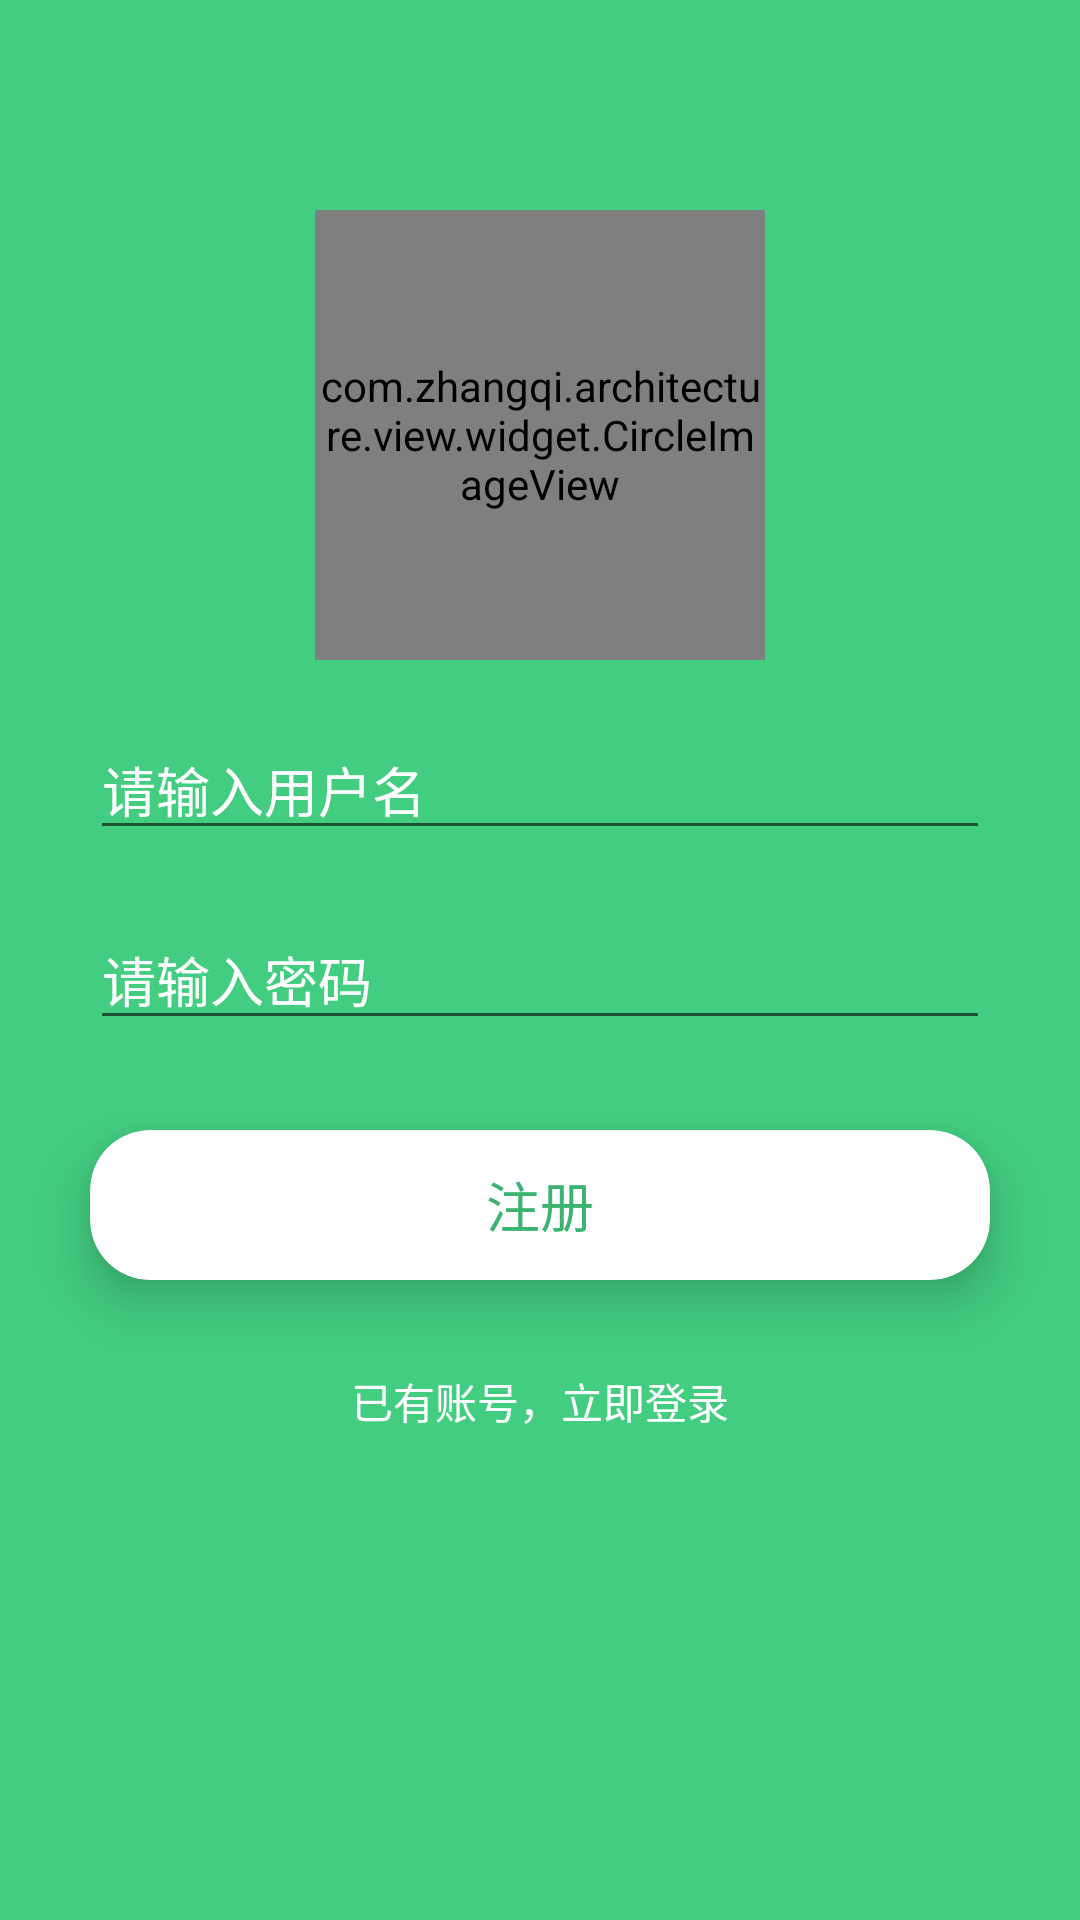

This screen was rendered from an Android layout file. Write that file and the resources it references.
<!-- AndroidManifest.xml: activity theme AppTheme -->
<!-- res/layout/register.xml -->
<?xml version="1.0" encoding="utf-8"?>
<LinearLayout xmlns:android="http://schemas.android.com/apk/res/android"
    xmlns:app="http://schemas.android.com/apk/res-auto"
    android:orientation="vertical"
    android:layout_width="match_parent"
    android:layout_height="match_parent"
    android:background="@color/colorPrimary"
    android:gravity="center_horizontal">

    <com.zhangqi.architecture.view.widget.CircleImageView
        android:id="@+id/upload_avatar"
        android:layout_width="150dp"
        android:layout_height="150dp"
        android:layout_gravity="center_horizontal"
        android:src="@drawable/upload_photo"
        android:layout_marginTop="70dp"
        />
    <EditText
        android:id="@+id/et_username"
        android:layout_width="match_parent"
        android:layout_height="wrap_content"
        android:layout_marginStart="30dp"
        android:layout_marginEnd="30dp"
        android:hint="请输入用户名"
        android:textColorHint="@color/white"
        android:layout_marginTop="20dp"
        />

    <EditText
        android:id="@+id/et_password"
        android:layout_width="match_parent"
        android:layout_height="wrap_content"
        android:layout_marginStart="30dp"
        android:layout_marginEnd="30dp"
        android:textColorHint="@color/white"
        android:inputType="textPassword"
        android:hint="请输入密码"
        android:layout_marginTop="20dp"
        />

    <android.support.v7.widget.CardView
        android:layout_marginTop="30dp"
        android:layout_width="match_parent"
        android:layout_marginStart="30dp"
        android:layout_marginEnd="30dp"
        android:layout_height="50dp"
        app:cardBackgroundColor="@color/white"
        android:foreground="?android:attr/selectableItemBackgroundBorderless"
        app:cardCornerRadius="20dp"
        app:cardElevation="10dp"
        >
        <TextView
            android:id="@+id/register"
            android:layout_width="match_parent"
            android:layout_height="match_parent"
            android:text="注册"
            android:layout_gravity="center"
            android:gravity="center"
            android:textSize="18sp"
            android:textColor="@color/colorPrimaryDark"
            />
    </android.support.v7.widget.CardView>
    <TextView
        android:id="@+id/login"
        android:layout_width="wrap_content"
        android:layout_height="wrap_content"
        android:layout_marginTop="5dp"
        android:text="已有账号，立即登录"
        android:padding="25dp"
        android:textColor="@color/white"
        />

</LinearLayout>
<!-- resources referenced by this layout -->
<resources>
  <color name="colorPrimary">#43CD80</color>
  <color name="colorPrimaryDark">#3CB371</color>
  <color name="white">#ffffff</color>
  <style name="AppTheme" parent="Theme.AppCompat.Light.DarkActionBar">
          
          <item name="colorPrimary">@color/colorPrimary</item>
          <item name="colorPrimaryDark">@color/colorPrimaryDark</item>
          <item name="colorAccent">@color/colorAccent</item>
          <item name="android:statusBarColor">@color/colorPrimaryDark</item>
      </style>
  <color name="colorAccent">#3CB371</color>
</resources>
